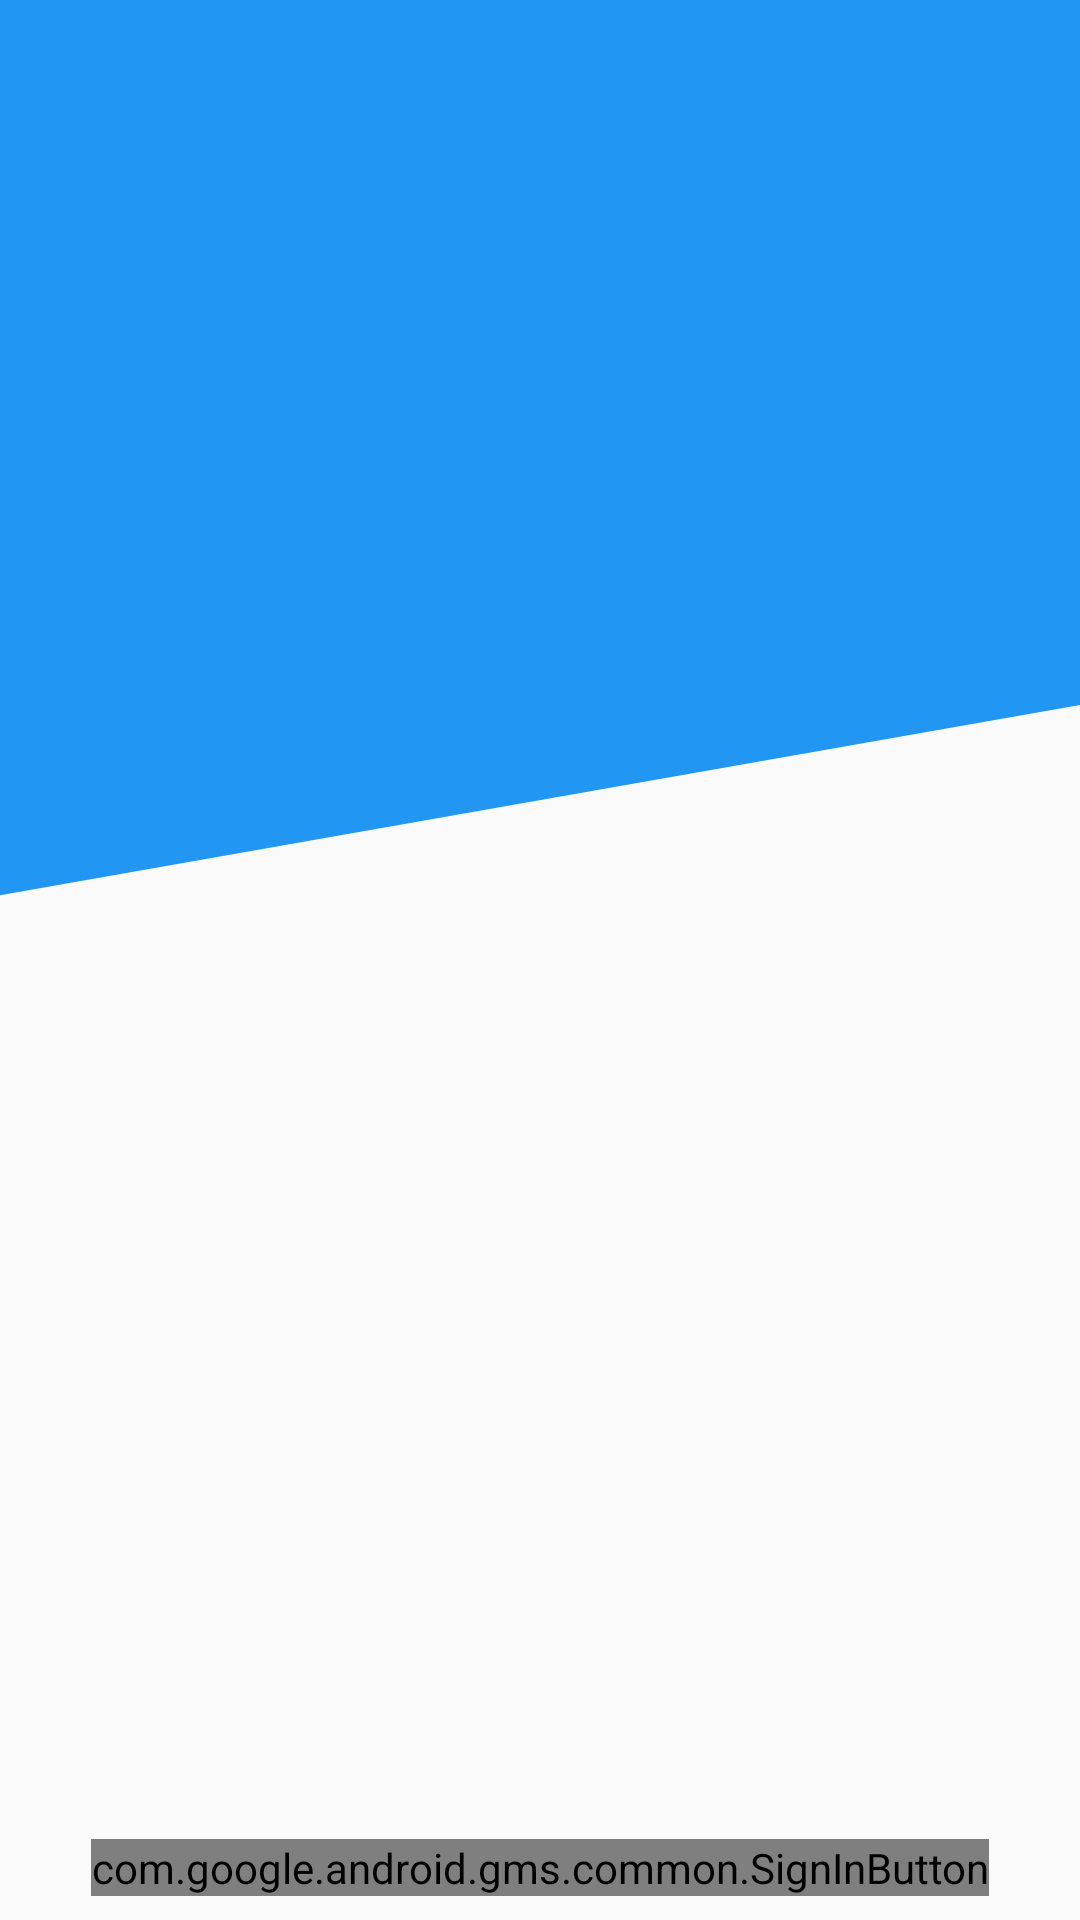

This screen was rendered from an Android layout file. Write that file and the resources it references.
<!-- AndroidManifest.xml: application theme AppTheme -->
<!-- res/layout/activity_login.xml -->
<?xml version="1.0" encoding="utf-8"?>
<android.support.constraint.ConstraintLayout xmlns:android="http://schemas.android.com/apk/res/android"
    xmlns:app="http://schemas.android.com/apk/res-auto"
    xmlns:tools="http://schemas.android.com/tools"
    android:layout_width="match_parent"
    android:layout_height="match_parent"
    tools:context=".LoginActivity"
    tools:layout_editor_absoluteY="25dp">

    <RelativeLayout
        android:id="@+id/background"
        android:layout_width="0dp"
        android:layout_height="300dp"
        android:background="@drawable/background"
        app:layout_constraintEnd_toEndOf="parent"
        app:layout_constraintStart_toStartOf="parent"
        app:layout_constraintTop_toTopOf="parent" />

    <ImageView
        android:id="@+id/imageView"
        android:layout_width="100dp"
        android:layout_height="100dp"
        android:layout_marginEnd="8dp"
        android:layout_marginStart="8dp"
        android:layout_marginTop="8dp"
        android:src="@drawable/ic_near_me_black_24dp"
        android:tint="#FFF"
        app:layout_constraintEnd_toEndOf="parent"
        app:layout_constraintStart_toStartOf="parent"
        app:layout_constraintTop_toTopOf="@+id/background"
        tools:ignore="ContentDescription" />

    <FrameLayout
        android:id="@+id/LoginFramLayout"
        android:layout_width="0dp"
        android:layout_height="wrap_content"
        android:layout_marginEnd="32dp"
        android:layout_marginStart="32dp"
        android:layout_marginTop="32dp"
        app:layout_constraintEnd_toEndOf="parent"
        app:layout_constraintStart_toStartOf="parent"
        app:layout_constraintTop_toBottomOf="@+id/imageView">

    </FrameLayout>

    <com.google.android.gms.common.SignInButton
        android:id="@+id/loginGoogleSignIn"
        android:layout_width="wrap_content"
        android:layout_height="wrap_content"
        android:layout_marginBottom="8dp"
        android:layout_marginEnd="8dp"
        android:layout_marginStart="8dp"
        app:layout_constraintBottom_toBottomOf="parent"
        app:layout_constraintEnd_toEndOf="parent"
        app:layout_constraintStart_toStartOf="parent" />

</android.support.constraint.ConstraintLayout>
<!-- resources referenced by this layout -->
<resources>
  <!-- drawable background (drawable) -->
  <?xml version="1.0" encoding="utf-8"?>
  <layer-list xmlns:android="http://schemas.android.com/apk/res/android">
  
      <item android:drawable="@color/colorPrimary"/>
  
      <item android:top="300dp"
          android:bottom="-100dp"
          android:left="0dp"
          android:right="-300dp">
          <rotate
              android:fromDegrees="-10"
              android:pivotX="0%"
              android:pivotY="100%">
              <shape
                  android:shape="rectangle">
                  <solid
                      android:color="?android:colorBackground"/>
              </shape>
          </rotate>
      </item>
  
  </layer-list>
  <style name="AppTheme" parent="Theme.AppCompat.Light.NoActionBar">
          
          <item name="colorPrimary">@color/colorPrimary</item>
          <item name="colorPrimaryDark">@color/colorPrimaryDark</item>
          <item name="colorAccent">@color/colorAccent</item>
          <item name="android:textColorSecondary">@color/secondaryText</item>
          <item name="drawerArrowStyle">@style/DrawerArrowStyle</item>
          <item name="android:windowLightStatusBar">true</item>
      </style>
  <color name="colorPrimary">#2196F3</color>
  <color name="colorPrimaryDark">#1976D2</color>
  <color name="colorAccent">#FF4081</color>
  <color name="secondaryText">#757575</color>
  <style name="DrawerArrowStyle" parent="Widget.AppCompat.DrawerArrowToggle">
          <item name="color">@color/secondaryText</item>
      </style>
</resources>
